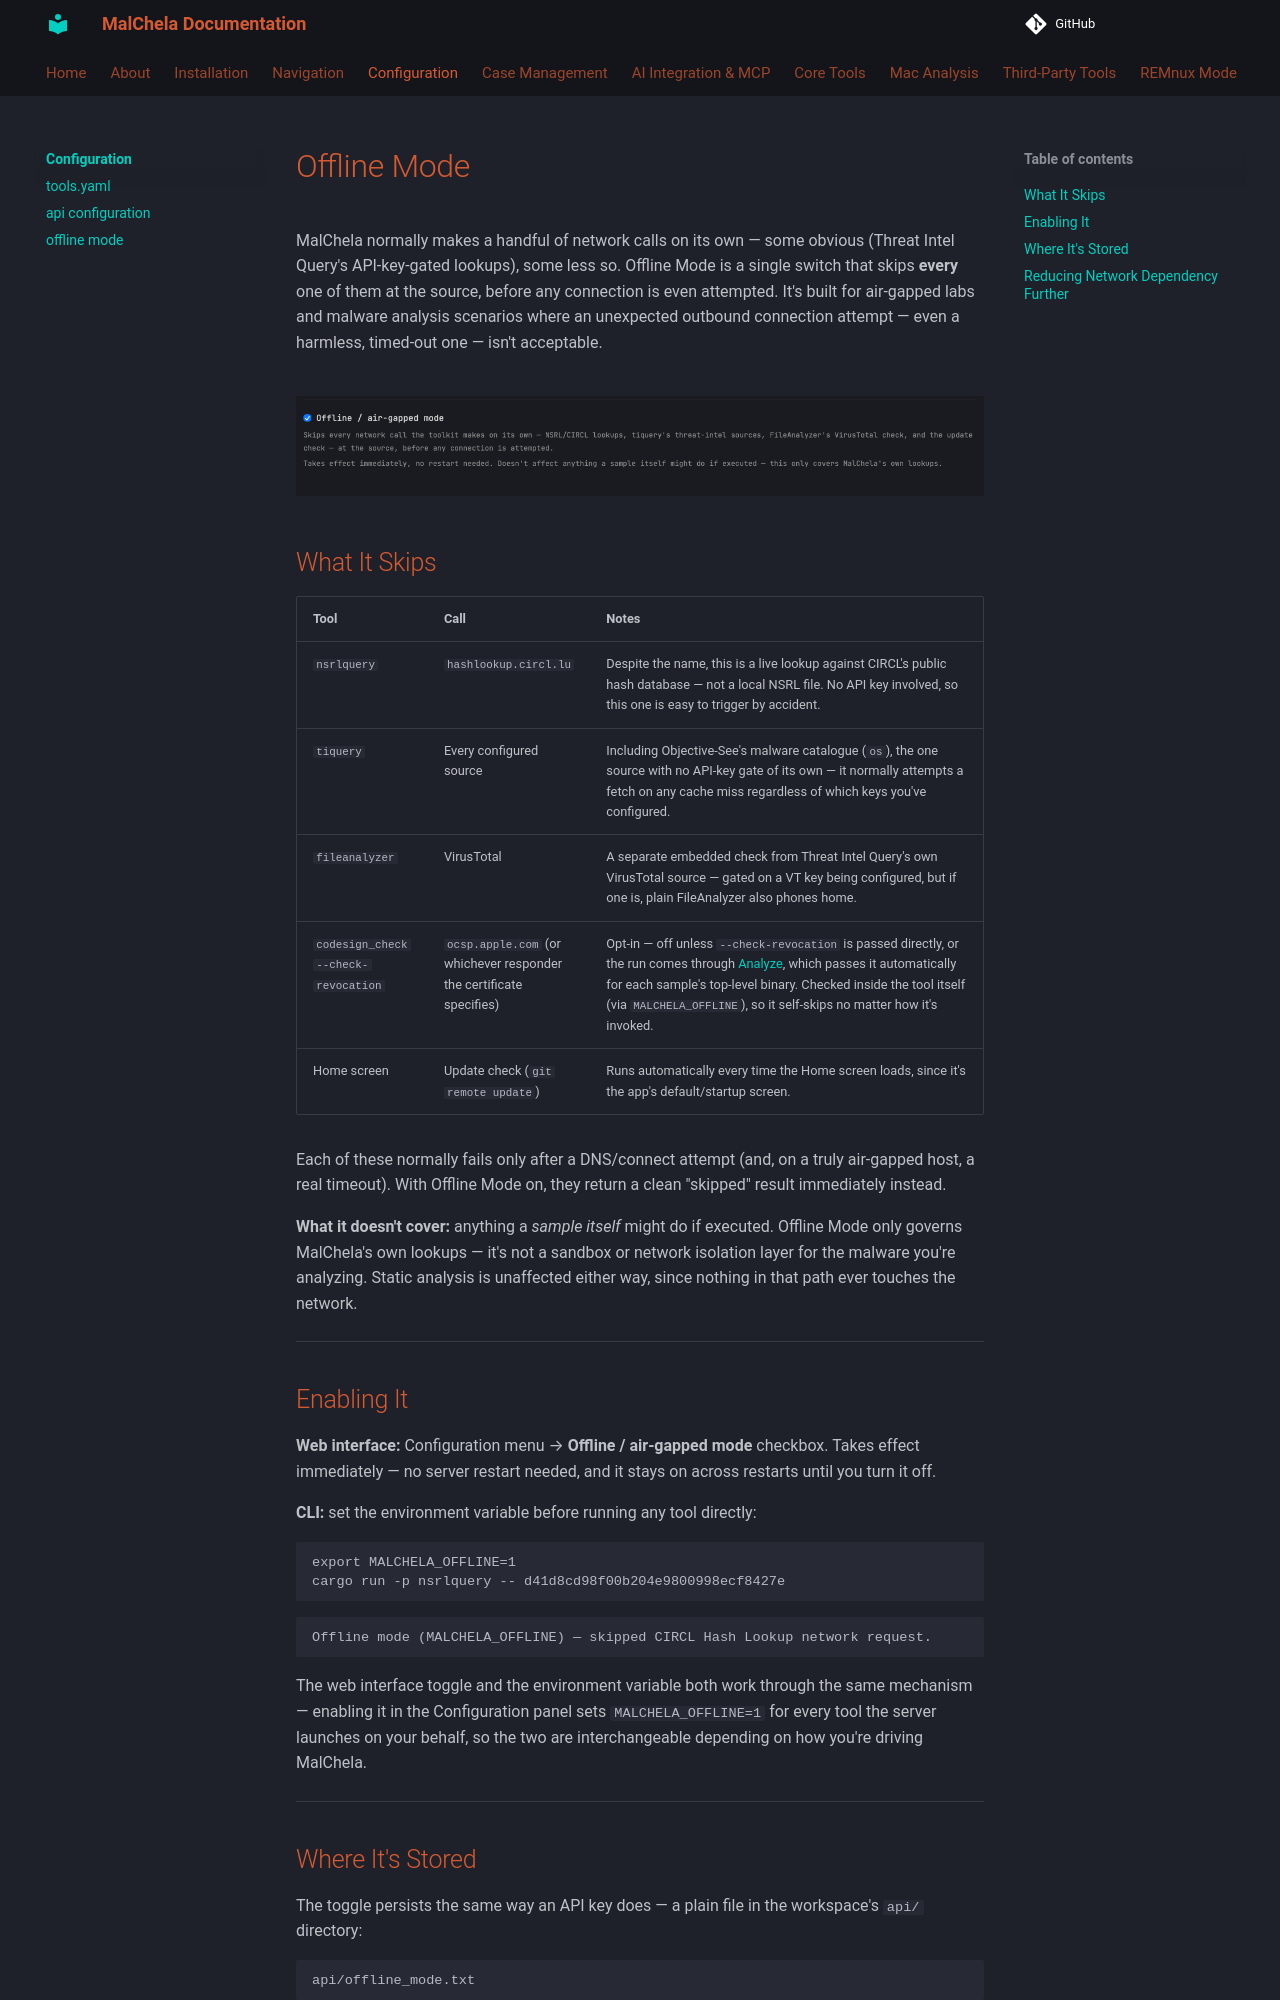

repository: dwmetz/MalChela · page: configuration/offline-mode/index.html · generator: mkdocs

# Offline Mode

MalChela normally makes a handful of network calls on its own — some obvious (Threat Intel Query's API-key-gated lookups), some less so. Offline Mode is a single switch that skips **every** one of them at the source, before any connection is even attempted. It's built for air-gapped labs and malware analysis scenarios where an unexpected outbound connection attempt — even a harmless, timed-out one — isn't acceptable.

![MalChela CLI](../images/offline.png)
---

## What It Skips

| Tool | Call | Notes |
|------|------|-------|
| `nsrlquery` | `hashlookup.circl.lu` | Despite the name, this is a live lookup against CIRCL's public hash database — not a local NSRL file. No API key involved, so this one is easy to trigger by accident. |
| `tiquery` | Every configured source | Including Objective-See's malware catalogue (`os`), the one source with no API-key gate of its own — it normally attempts a fetch on any cache miss regardless of which keys you've configured. |
| `fileanalyzer` | VirusTotal | A separate embedded check from Threat Intel Query's own VirusTotal source — gated on a VT key being configured, but if one is, plain FileAnalyzer also phones home. |
| `codesign_check --check-revocation` | `ocsp.apple.com` (or whichever responder the certificate specifies) | Opt-in — off unless `--check-revocation` is passed directly, or the run comes through [Analyze](../coretools/analyze.md), which passes it automatically for each sample's top-level binary. Checked inside the tool itself (via `MALCHELA_OFFLINE`), so it self-skips no matter how it's invoked. |
| Home screen | Update check (`git remote update`) | Runs automatically every time the Home screen loads, since it's the app's default/startup screen. |

Each of these normally fails only after a DNS/connect attempt (and, on a truly air-gapped host, a real timeout). With Offline Mode on, they return a clean "skipped" result immediately instead.

**What it doesn't cover:** anything a *sample itself* might do if executed. Offline Mode only governs MalChela's own lookups — it's not a sandbox or network isolation layer for the malware you're analyzing. Static analysis is unaffected either way, since nothing in that path ever touches the network.

---

## Enabling It

**Web interface:** Configuration menu → **Offline / air-gapped mode** checkbox. Takes effect immediately — no server restart needed, and it stays on across restarts until you turn it off.

**CLI:** set the environment variable before running any tool directly:

```bash
export MALCHELA_OFFLINE=1
cargo run -p nsrlquery -- d41d8cd98f00b204e9800998ecf8427e
```

```
Offline mode (MALCHELA_OFFLINE) — skipped CIRCL Hash Lookup network request.
```

The web interface toggle and the environment variable both work through the same mechanism — enabling it in the Configuration panel sets `MALCHELA_OFFLINE=1` for every tool the server launches on your behalf, so the two are interchangeable depending on how you're driving MalChela.

---
